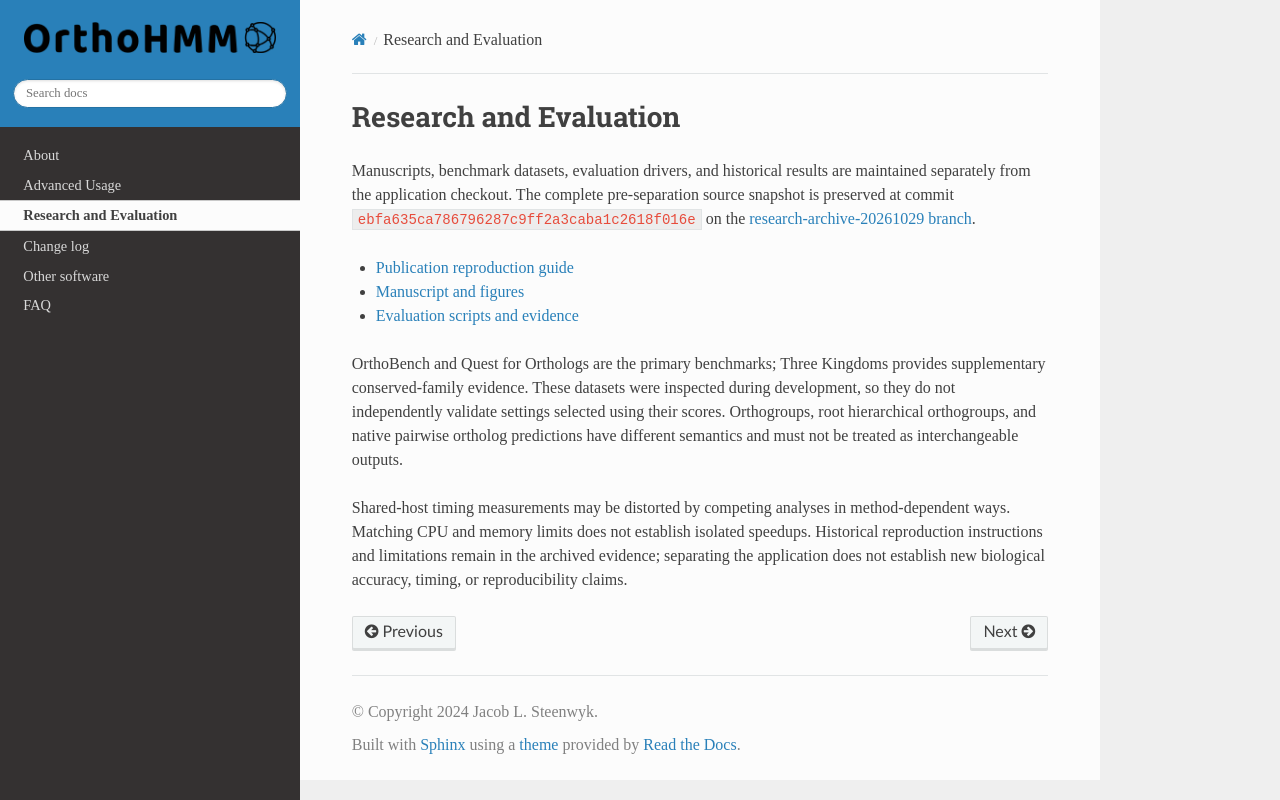

repository: JLSteenwyk/orthohmm · page: performance_assessment/index.html · generator: sphinx

.. _performance:

Research and Evaluation
=======================

Manuscripts, benchmark datasets, evaluation drivers, and historical results
are maintained separately from the application checkout. The complete
pre-separation source snapshot is preserved at commit
``ebfa635ca786796287c9ff2a3caba1c2618f016e`` on the
`research-archive-20261029 branch <https://github.com/JLSteenwyk/orthohmm/tree/research-archive-20261029>`_.

* `Publication reproduction guide <https://github.com/JLSteenwyk/orthohmm/blob/ebfa635ca786796287c9ff2a3caba1c2618f016e/benchmark_tools/PUBLICATION_REPRODUCTION.md>`_
* `Manuscript and figures <https://github.com/JLSteenwyk/orthohmm/tree/ebfa635ca786796287c9ff2a3caba1c2618f016e/manuscript>`_
* `Evaluation scripts and evidence <https://github.com/JLSteenwyk/orthohmm/tree/ebfa635ca786796287c9ff2a3caba1c2618f016e/benchmark_tools>`_

OrthoBench and Quest for Orthologs are the primary benchmarks; Three
Kingdoms provides supplementary conserved-family evidence. These datasets
were inspected during development, so they do not independently validate
settings selected using their scores. Orthogroups, root hierarchical
orthogroups, and native pairwise ortholog predictions have different
semantics and must not be treated as interchangeable outputs.

Shared-host timing measurements may be distorted by competing analyses in
method-dependent ways. Matching CPU and memory limits does not establish
isolated speedups. Historical reproduction instructions and limitations
remain in the archived evidence; separating the application does not
establish new biological accuracy, timing, or reproducibility claims.
